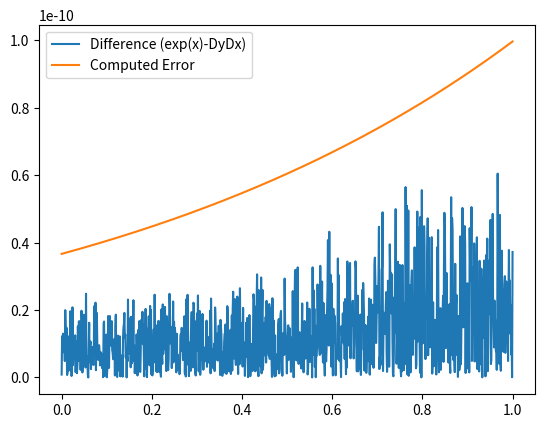

Python code for this plot:
"""
[redacted]
[redacted]

PHYS 512
September 17th, 2021
"""

import numpy as np
import matplotlib.pyplot as plt

def ndiff(fun, x, full = False):
    
    eps_m = 2**(-52)
    delta = 0.001      #Small delta to evaluate the third derivative
        
    d3 = (fun(x + 2*delta) - fun(x - 2*delta) + 2*fun(x - delta) - 2*fun(x + delta))/(2*delta**3)
    d3_f = np.where(d3<eps_m, eps_m**(1/3), d3) #Swaps value of the 3rd deriv. by the machine's precision when the fromer is too small to avoid divisions by zero
    dx = np.cbrt(eps_m*fun(x)/d3_f)     #Computes the appropriate step size.
    deriv = (fun(x + dx) - fun(x - dx))/(2*dx) #Calculates the derivative's value
    
    error = np.abs(np.cbrt(eps_m**2*fun(x)**2*d3_f)) #From the textbook
    
    if full:
        return [deriv, error]
    else:
        return deriv

#The following is used for testing
x = np.linspace(0, 1, 1000)
y = lambda x: np.exp(x)
z = lambda x: np.exp(x)

DyDx = ndiff(y, x, full = True)

diff = np.abs(DyDx[0] - z(x))

#plt.plot(x, DyDx[0])
#plt.plot(x, z(x))
plt.plot(x, diff, label = "Difference (exp(x)-DyDx)")
plt.plot(x, DyDx[1], label = "Computed Error")
plt.legend()